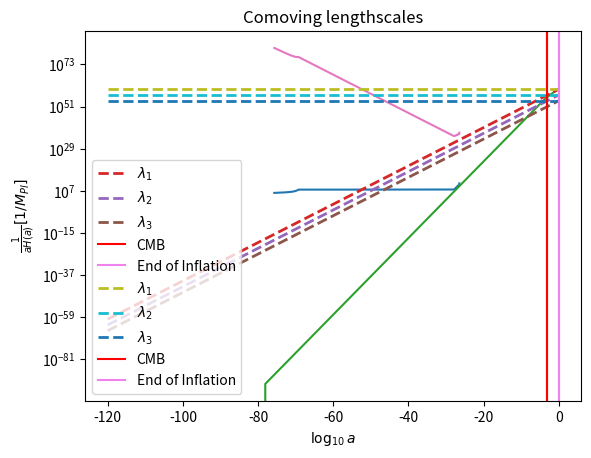

The matplotlib source for this figure:
import numpy as np
import matplotlib.pyplot as plt
from scipy.integrate import odeint

def potential(phi,potparams):
	m = potparams[0]
	a = potparams[1]
	v = 0.5*(m*phi)**2 - (2/3)*(m*a)**2*(phi/a)**3 + 0.25*(m*a)**2*(phi/a)**4
	dvdphi = m**2*phi - 2*m**2*a*(phi/a)**2 + m**2*a*(phi/a)**3
	return v,dvdphi

def bgeqn(Phi,N,potparams):
	phi = Phi[0]
	dphidN = Phi[1]
	v,dvdphi = potential(phi,potparams)
	d2phidN2 = -(3.-0.5*(dphidN*dphidN))*dphidN-(6.-(dphidN*dphidN))*dvdphi/(2.*v)
	return dphidN,d2phidN2
	
potparams = np.zeros(2)
potparams[0] = 7.17*10**(-8)     #value of mass
potparams[1] = 1.9654     #value of phi0(in paper) or a(in here) 

#Initial condition
phi0 = np.zeros(2)
phi0[0] = 12
Vini,dV_ini = potential(phi0[0],potparams)
phi0[1] = -dV_ini/Vini

N = np.arange(0,120,5e-3)

phi = odeint(bgeqn,phi0,N,args = (potparams,))
V,dV = potential(phi[:,0],potparams)
H = np.sqrt(V/(3-((phi[:,1])**2)/2))
Rinfl = 1/H

def H(a,Or,Om,Ok,Ol,H0):
	Hz = H0*((Or/a**4)+(Om/a**3)+(Ok/a**2)+Ol)**0.50e0
	return Hz

Or=2.47e-5/(67.36/100.0)**2
Om=0.3153
Ok = 0.0e0
Ol=1-Or-Om-Ok
H0=67.36

C=2.99792458e8
Km=1000
MPc=3.085678e22
mGeVinv=5.07e15
MplGeV=2.4e18
Const=Km/MPc/C/mGeVinv/MplGeV

a = np.logspace(-120, 0, 1000)
Hz=np.zeros(len(a))
Hz = H(a,Or,Om,Ok,Ol,H0)*Const
RadH = 1/Hz

lambda1=10**60*a
lambda2=10**57*a
lambda3=10**54*a

down = []
for i in lambda1:
	if i < Rinfl[0]:
		down.append(i)

tr = np.where(lambda1 == down[-1])[0][0]
pr = np.log10(a)[tr]
extra = -21.5
aN = N*0.4343+pr+extra

down1 = []
for i in RadH:
	if i < Rinfl[-1]:
		down1.append(i)

tr1 = np.where(RadH == down1[-1])[0][0]
pr1 = np.log10(a)[tr1]

#plt.xlim([-60,0])
plt.xlabel(r'$\log_{10} a$')
plt.yscale('log')
plt.ylabel(r'$\frac{1}{H(a)} [1/M_{Pl}]$')
plt.plot(aN,Rinfl)
plt.plot(np.log10(a[tr1:]), RadH[tr1:])
plt.plot(np.log10(a), RadH)
plt.plot(np.log10(a),lambda1, lw=2,linestyle='--',label=r'$\lambda_1$')
plt.plot(np.log10(a),lambda2, lw=2,linestyle='--',label=r'$\lambda_2$')
plt.plot(np.log10(a),lambda3, lw=2,linestyle='--',label=r'$\lambda_3$')
plt.axvline(np.log10(1/1101), 0, 1, label='CMB',color='red')
plt.axvline(pr1, 0, 1, label='End of Inflation',color='violet')
plt.title('Physical lengthscales')
plt.legend()
plt.show()

#plt.xlim([-60,0])
plt.xlabel(r'$\log_{10} a$')
plt.yscale('log')
plt.ylabel(r'$\frac{1}{aH(a)} [1/M_{Pl}]$')
plt.plot(aN,Rinfl/(10**aN))
plt.plot(np.log10(a[tr1:]),(RadH/a)[tr1:])
plt.plot(np.log10(a),lambda1/a, lw=2,linestyle='--',label=r'$\lambda_1$')
plt.plot(np.log10(a),lambda2/a, lw=2,linestyle='--',label=r'$\lambda_2$')
plt.plot(np.log10(a),lambda3/a, lw=2,linestyle='--',label=r'$\lambda_3$')
plt.axvline(np.log10(1/1101), 0, 1, label='CMB',color='red')
plt.axvline(pr1, 0, 1, label='End of Inflation',color='violet')
plt.title('Comoving lengthscales')
plt.legend()
plt.show()
